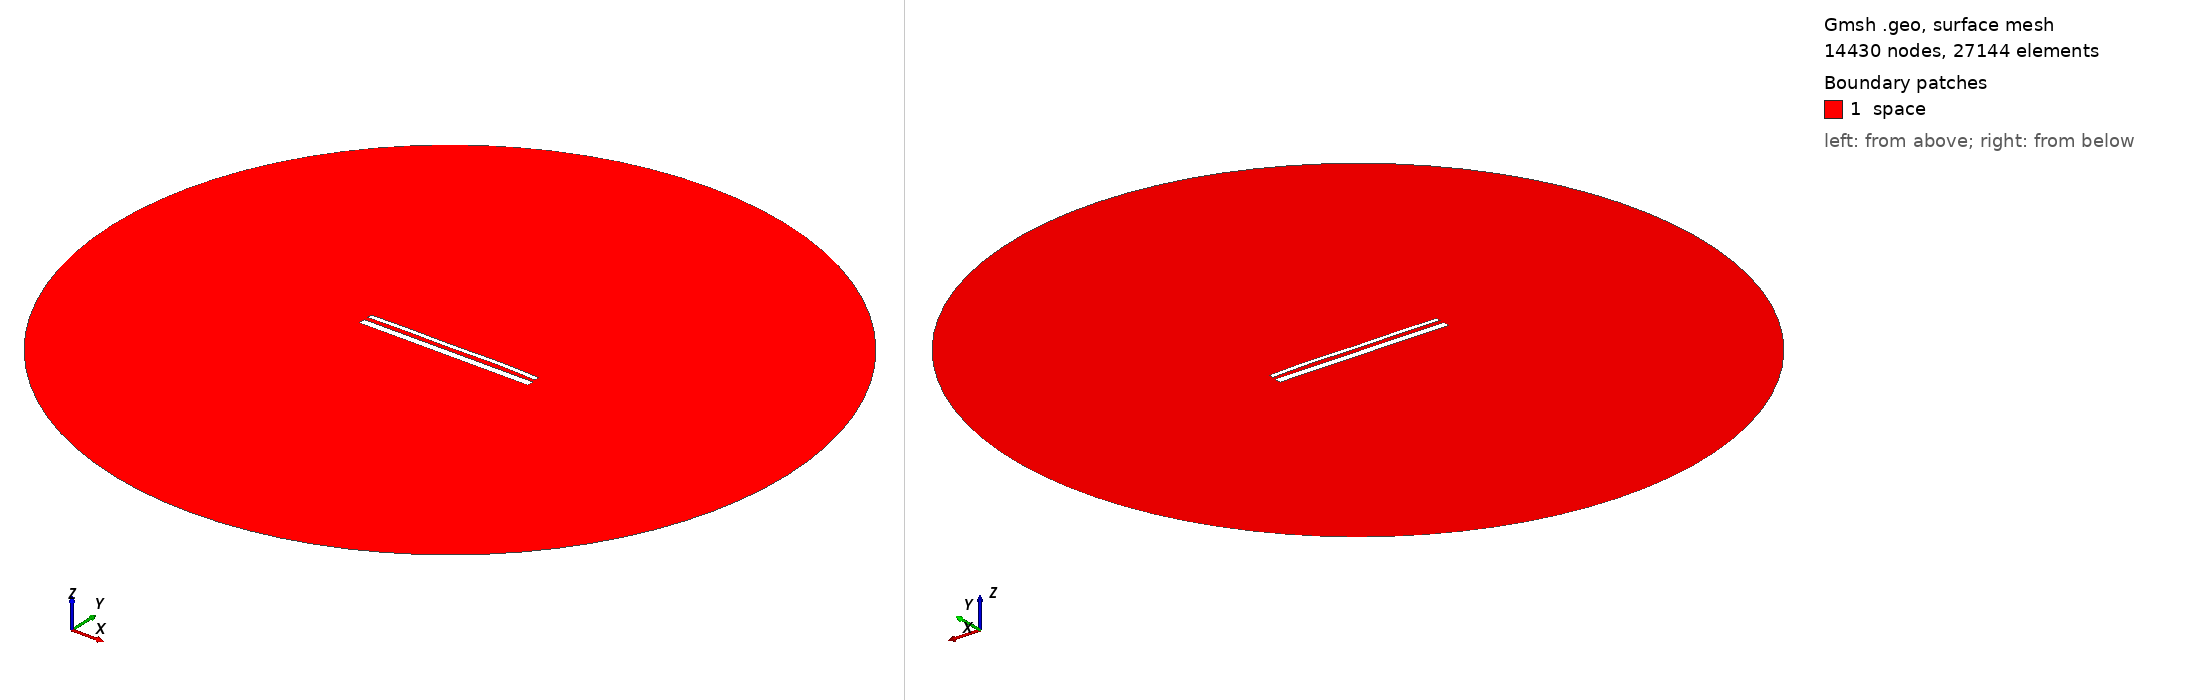

Gmsh geometry script, surface-meshed: 14430 nodes, 27144 surface elements. Boundary patches (legend numbers): 1 space. Left view from above one corner, right view from below the opposite corner. Legend entries are the model's physical surfaces. The drawing asked Gmsh for element sizes between 1% and 20% of the model's largest extent; the script's own settings can give other sizes.

=== 14860.geo (drawn) ===
//---------------------------------------
// Geometry kernel
//---------------------------------------

SetFactory("OpenCASCADE");



//---------------------------------------
// Parameters of the geometry
//---------------------------------------

// Overetch of the upper plate
overetch = 0.5;

// Distance between the plates
distance = 2.25;

// Discretization over the x axis (for the deformation)
nx = 50; 

// Length of the plate
L = 100 - overetch; 

// Number of modes
n = 4; 

// 1st mode coefficient
coeff(1) = 0.07499999999999998;
beta(1) = 0.596864 * 3.1415926535 / L;

// 2nd mode coefficient
coeff(2) = 0.15;
beta(2) = 1.49418 * 3.1415926535 / L;

// 3rd mode coefficient
coeff(3) = -0.075;
beta(3) = 2.50025 * 3.1415926535 / L;

// 4th mode coefficient
coeff(4) = 0.15;
beta(4) = 3.49999 * 3.1415926535 / L;



//---------------------------------------
// Upper plate (deformed rectangle)
//---------------------------------------

// Coordiantes of the upper plate
xmin = -50;
xmax = 50 - overetch;

// Height of the upper plate
yheight = 4 - 2 * overetch;

// Indexes of the points
UpperID[] = {};
LowerID[] = {};
LeftID[] = {};
RightID[] = {};

// Point index
p = 1;

// Horizontal edges
For i In {1:nx}
    x = xmin + (i-1)*(xmax - xmin)/(nx-1);

    y_bottom = distance / 2 + overetch;
    For j In {1:n}
        C = (Cosh(beta(j)*L) + Cos(beta(j)*L)) / (Sinh(beta(j)*L) + Sin(beta(j)*L));
        y_bottom  = y_bottom + coeff(j) * (Cosh(beta(j)*(x+50)) - Cos(beta(j)*(x+50)) - C * (Sinh(beta(j)*(x+50)) - Sin(beta(j)*(x+50))));
    EndFor

    y_top = y_bottom + yheight;

    Point(p) = {x, y_top, 0, 1.0};
    UpperID[i] = p;
    p = p + 1;

    Point(p) = {x, y_bottom, 0, 1.0};
    LowerID[i] = p;
    p = p + 1;
EndFor

// Create point lists
UpperPts[] = {}; LowerPts[] = {};
For i In {1:nx}
  UpperPts[] += {UpperID[i]};
  LowerPts[] += {LowerID[i]};
EndFor

// Build splines
Spline(1) = {UpperPts[]};
Spline(2) = {LowerPts[]};
Line(3) = {LowerPts[nx-1], UpperPts[nx-1]};
Line(4) = {LowerPts[0], UpperPts[0]};

// Build the plane surface
Curve Loop(1) = {2, 3, -1, -4};
Plane Surface(1) = {1};



//---------------------------------------
// Lower plate (rectangle)
//---------------------------------------

// Vertices
Point(1001) = {-50, -1, 0, 1.0};
Point(1002) = { 50, -1, 0, 1.0};
Point(1003) = { 50,  -5, 0, 1.0};
Point(1004) = {-50,  -5, 0, 1.0};

// Edges
Line(5) = {1001, 1002};
Line(6) = {1002, 1003};
Line(7) = {1003, 1004};
Line(8) = {1004, 1001};

// Plane surface
Line Loop(2) = {5, 6, 7, 8};
Plane Surface(2) = {2}; 



//---------------------------------------
// Outer (fictious) boundary
//---------------------------------------

// Points
Point(1005) = {0, 0, 0};       // Center
Point(1006) = {200, 0, 0};     // Start point
Point(1007) = {0, 200, 0};     // 90 degrees
Point(1008) = {-200, 0, 0};    // 180 degrees
Point(1009) = {0, -200, 0};    // 270 degrees

// Circle arcs (each needs start, center, end)
Circle(9) = {1006, 1005, 1007};
Circle(10) = {1007, 1005, 1008};
Circle(11) = {1008, 1005, 1009};
Circle(12) = {1009, 1005, 1006};

// Plane surface for the entire domain
Curve Loop(3) = {9, 10, 11, 12};
Surface(3) = {3};

// Subtract the plates from the whole domain to obtain the actual domain where we want to solve the equations
BooleanDifference{ Surface{3}; Delete; }{ Surface{1}; Surface{2}; Delete; }




//---------------------------------------
// Transfinite Lines/Curves
//---------------------------------------

// Set the number of points on the boundaries
r = 7;

// Plates
Transfinite Curve {1, 2} = 50*r Using Progression 1;
Transfinite Curve {3, 4} = 2*r Using Progression 1;
Transfinite Line {5, 7} = 50*r Using Progression 1;
Transfinite Line {6, 8} = 2*r Using Progression 1;

// Outer boundary
Transfinite Line {9, 10, 11, 12} = 20 Using Progression 1;



//---------------------------------------
// Physical groups
//---------------------------------------                

// Physical curves (boundaries)
Physical Line("force_segment", 10) = {2};
Physical Line("upper_plate", 11) = {1, 3, 4};
Physical Line("lower_plate", 12) = {5, 6, 7, 8};
Physical Line("boundary", 20) = {9, 10, 11, 12};

// Physical Surfaces
Physical Surface("space", 30) = {3};



//---------------------------------------
// 6. Generate the Mesh
//---------------------------------------

// 2D mesh generation
Mesh 2;
